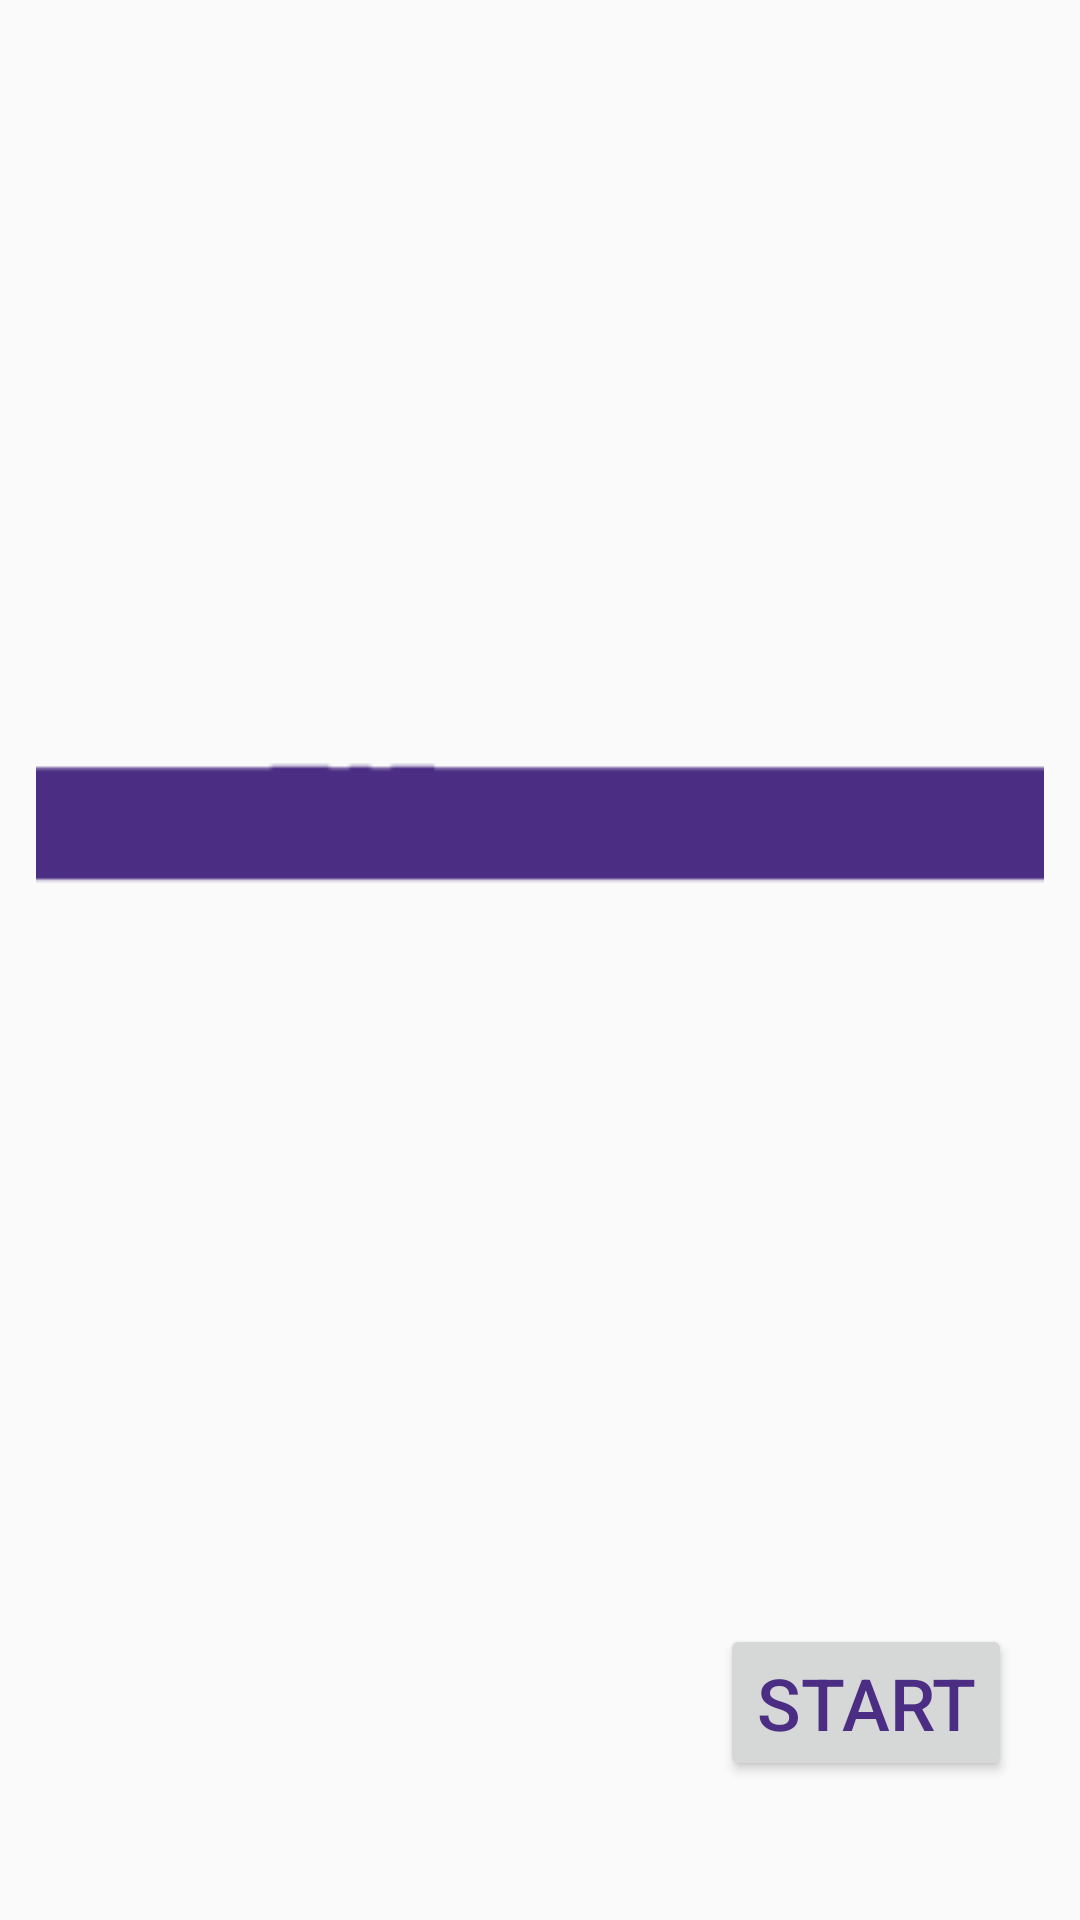

Reconstruct the res/layout file that produces this screen, plus the resources it refers to.
<!-- AndroidManifest.xml: application theme AppTheme -->
<!-- res/layout/activity_main.xml -->
<?xml version="1.0" encoding="utf-8"?>
<android.support.constraint.ConstraintLayout xmlns:android="http://schemas.android.com/apk/res/android"
    xmlns:app="http://schemas.android.com/apk/res-auto"
    xmlns:tools="http://schemas.android.com/tools"
    android:layout_width="match_parent"
    android:layout_height="match_parent">

    <Button
        android:id="@+id/button"

        android:layout_width="wrap_content"
        android:layout_height="wrap_content"
        android:layout_marginBottom="8dp"
        android:layout_marginEnd="8dp"
        android:layout_marginLeft="8dp"
        android:layout_marginRight="8dp"
        android:layout_marginStart="8dp"
        android:layout_marginTop="8dp"
        android:onClick="launchLogin"
        android:text="@string/start"
        app:layout_constraintBottom_toBottomOf="parent"
        app:layout_constraintEnd_toEndOf="parent"
        app:layout_constraintHorizontal_bias="0.941"
        app:layout_constraintStart_toStartOf="parent"
        app:layout_constraintTop_toTopOf="parent"
        app:layout_constraintVertical_bias="0.933"
        tools:text="@string/start" />

    <ImageView
        android:id="@+id/imageView"
        android:layout_width="336dp"
        android:layout_height="364dp"
        android:layout_marginBottom="8dp"
        android:layout_marginEnd="8dp"
        android:layout_marginLeft="8dp"
        android:layout_marginRight="8dp"
        android:layout_marginStart="8dp"
        android:layout_marginTop="8dp"
        app:layout_constraintBottom_toBottomOf="parent"
        app:layout_constraintEnd_toEndOf="parent"
        app:layout_constraintStart_toStartOf="parent"
        app:layout_constraintTop_toTopOf="parent"
        app:srcCompat="@mipmap/ic_launcher_foreground" />


</android.support.constraint.ConstraintLayout>
<!-- resources referenced by this layout -->
<resources>
  <!-- mipmap ic_launcher_foreground: png bitmap (mipmap-hdpi, 3565 bytes) -->
  <string name="start">Start</string>
  <style name="AppTheme" parent="Theme.AppCompat.Light.DarkActionBar">
          
          <item name="colorPrimary">@color/colorPrimary</item>
          <item name="colorPrimaryDark">@color/colorPrimaryDark</item>
          <item name="colorAccent">@color/colorAccent</item>
          <item name="android:textColor">@color/uwPurple</item>
          <item name="android:textSize">24sp</item>
          <item name="android:tint">@color/uwPurple</item>
          <item name="android:editTextColor">@color/uwDarkGray</item>
          <item name="android:textColorHint">@color/uwDarkGray</item>
      </style>
  <color name="colorPrimary">#3F51B5</color>
  <color name="colorPrimaryDark">#303F9F</color>
  <color name="colorAccent">#FF4081</color>
  <color name="uwPurple">#4b2e83</color>
  <color name="uwDarkGray">#444444</color>
</resources>
